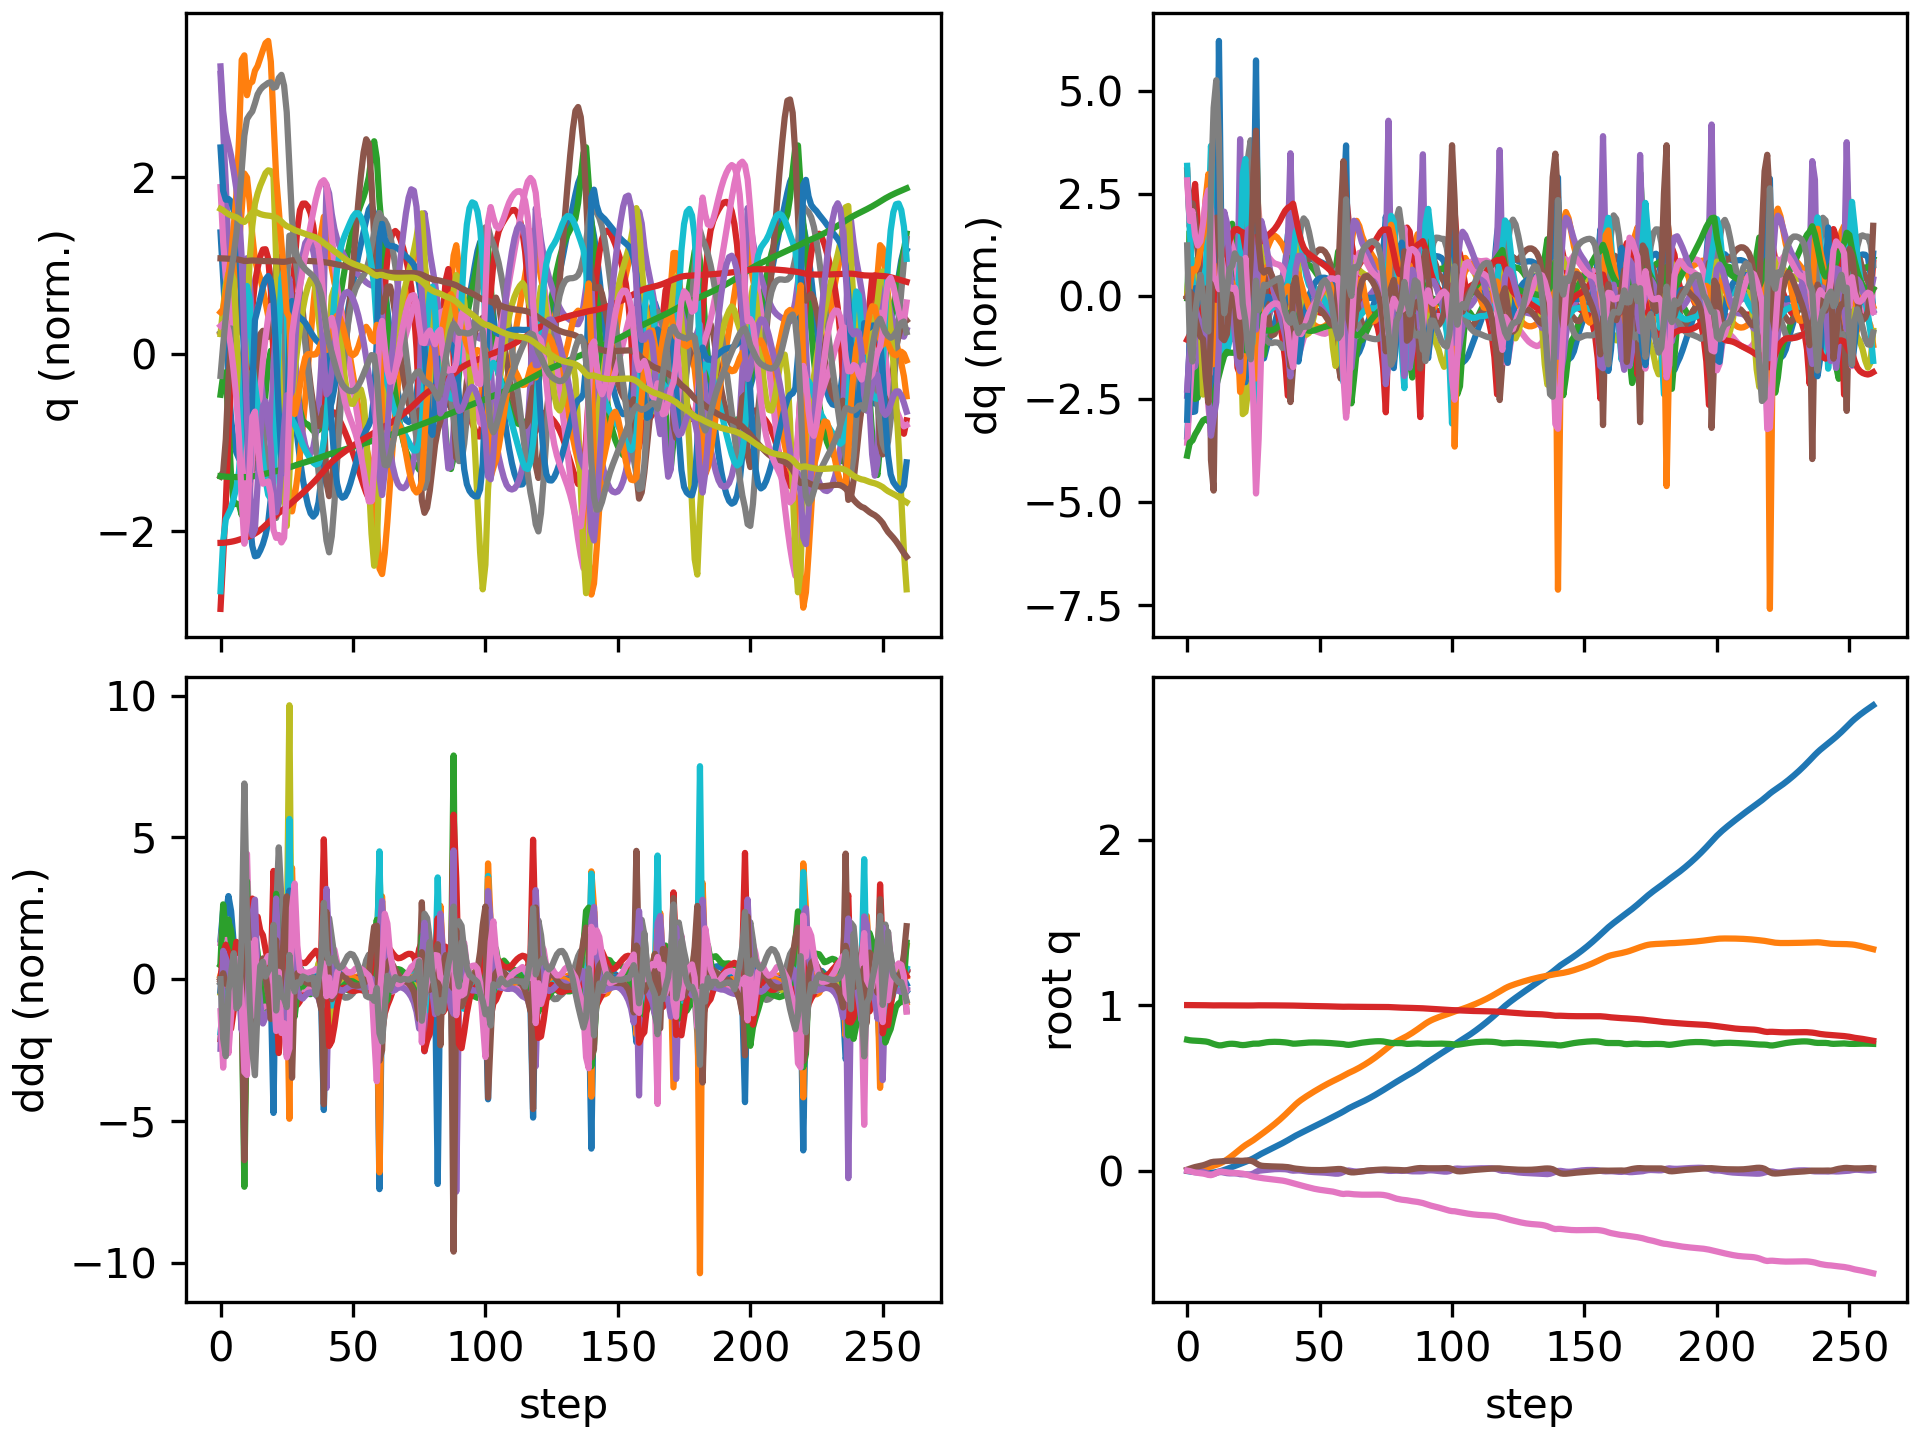

The table this chart was drawn from, first rows:
floating_base_joint_x, floating_base_joint_y, floating_base_joint_z, floating_base_joint_qw, floating_base_joint_qx, floating_base_joint_qy, floating_base_joint_qz, left_hip_pitch_joint_q, left_hip_roll_joint_q, left_hip_yaw_joint_q, left_knee_joint_q, left_ankle_pitch_joint_q, left_ankle_roll_joint_q, right_hip_pitch_joint_q, right_hip_roll_joint_q, right_hip_yaw_joint_q, right_knee_joint_q, right_ankle_pitch_joint_q, right_ankle_roll_joint_q, floating_base_joint_vx, floating_base_joint_vy, floating_base_joint_vz, floating_base_joint_wx, floating_base_joint_wy
-0.002742, 8.737507702648877e-10, 0.7906, 1, 1.597928729102787e-08, 0.005811, -4.862312507598205e-09, -0.05757, -0.0006897, -0.002978, 0.1257, -0.07618, 2.7516392895085615e-05, -0.05757, 0.0006893, 0.002978, 0.1257, -0.07618, -2.7555718382952283e-05, -0.162, -1.3815040528913289e-07, -0.2089, -6.422664153380801e-07, 0.6749
-0.005434, 0.0003481, 0.7874, 0.9999, 0.0002329, 0.01154, -0.002933, -0.1129, 0.004186, 0.01216, 0.2248, -0.1445, 0.002245, -0.1135, 0.00241, 0.01843, 0.2185, -0.1325, 0.002092, -0.104, 0.03066, -0.1181, 0.03849, 0.4405
-0.007647, 0.001505, 0.7858, 0.9998, 0.0005074, 0.0168, -0.007518, -0.1722, 0.007546, 0.0147, 0.3303, -0.2142, 0.0177, -0.1495, 0.003179, 0.03153, 0.2584, -0.1441, 0.01343, -0.09531, 0.07832, -0.05003, 0.01288, 0.4972
-0.009474, 0.003318, 0.785, 0.9997, -0.0004985, 0.02148, -0.01126, -0.2356, 0.008293, -0.02507, 0.4625, -0.2961, 0.04585, -0.1695, 0.004424, 0.03849, 0.2684, -0.1429, 0.02469, -0.06833, 0.1038, -0.02739, -0.1413, 0.3556
-0.01074, 0.005659, 0.7841, 0.9996, -0.002391, 0.02502, -0.01392, -0.284, 0.01371, -0.06738, 0.5684, -0.3617, 0.06369, -0.1858, 0.004982, 0.03912, 0.279, -0.1462, 0.03834, -0.04865, 0.1276, -0.0502, -0.2102, 0.2986
-0.0115, 0.008456, 0.783, 0.9995, -0.004837, 0.02827, -0.01591, -0.3115, 0.02973, -0.08897, 0.6154, -0.3955, 0.06938, -0.204, 0.003975, 0.03457, 0.2975, -0.1585, 0.05833, -0.0263, 0.1504, -0.0638, -0.2703, 0.3229
-0.01182, 0.01198, 0.7817, 0.9993, -0.007702, 0.03217, -0.01787, -0.3244, 0.05402, -0.08827, 0.6159, -0.3971, 0.06721, -0.224, -0.008637, 0.006191, 0.3166, -0.1773, 0.08059, -0.00606, 0.1991, -0.07262, -0.2894, 0.4251
-0.01195, 0.01616, 0.78, 0.999, -0.01203, 0.03741, -0.02131, -0.332, 0.07914, -0.08925, 0.6002, -0.3787, 0.07001, -0.2522, -0.02708, -0.03604, 0.347, -0.2095, 0.1185, 0.0004365, 0.2155, -0.09626, -0.5481, 0.5595
-0.01218, 0.02037, 0.7768, 0.9985, -0.01845, 0.04375, -0.02606, -0.3339, 0.1078, -0.0973, 0.5579, -0.3654, 0.09656, -0.2996, -0.03279, -0.05679, 0.4173, -0.276, 0.1716, -0.009403, 0.205, -0.2192, -0.7258, 0.618
-0.01271, 0.02466, 0.771, 0.9981, -0.0231, 0.05019, -0.02766, -0.3498, 0.1405, -0.07271, 0.5293, -0.31, 0.07894, -0.3706, -0.03162, -0.03675, 0.5648, -0.3566, 0.1746, -0.006112, 0.2273, -0.3095, -0.2073, 0.5092
-0.01185, 0.02961, 0.7651, 0.9981, -0.02072, 0.05329, -0.02266, -0.3808, 0.1369, -0.06321, 0.5699, -0.3061, 0.01282, -0.4061, -0.03669, 0.0104, 0.6881, -0.4425, 0.1475, 0.09038, 0.2624, -0.2712, 0.5167, 0.1143
-0.009255, 0.03454, 0.7603, 0.9983, -0.01527, 0.05407, -0.01461, -0.4071, 0.1148, -0.06218, 0.6226, -0.3356, -0.00252, -0.3783, -0.04324, 0.04587, 0.6644, -0.5094, 0.1553, 0.147, 0.2371, -0.2362, 0.5472, 0.09521
-0.005782, 0.04045, 0.7566, 0.9984, -0.009657, 0.05471, -0.007225, -0.4376, 0.08595, -0.05536, 0.7059, -0.3847, 0.003634, -0.3315, -0.056, 0.06619, 0.5466, -0.3928, 0.1568, 0.1938, 0.3439, -0.1097, 0.4381, 0.0465
-0.001442, 0.04785, 0.7571, 0.9984, -0.009081, 0.05619, -0.00574, -0.45, 0.06415, -0.05875, 0.757, -0.4038, 0.02636, -0.315, -0.06451, 0.07914, 0.5052, -0.3001, 0.1642, 0.2389, 0.3885, 0.1276, -0.2786, 0.2241
0.00379, 0.05649, 0.7603, 0.9982, -0.01228, 0.05785, -0.008199, -0.4491, 0.0546, -0.06133, 0.7849, -0.4199, 0.05132, -0.2949, -0.06921, 0.08527, 0.4684, -0.2866, 0.1674, 0.2792, 0.4681, 0.1808, -0.2959, 0.1276
0.009633, 0.06652, 0.7638, 0.9981, -0.01532, 0.05871, -0.01084, -0.443, 0.04739, -0.05177, 0.8073, -0.4481, 0.06738, -0.265, -0.07786, 0.08988, 0.4172, -0.2719, 0.1727, 0.2976, 0.5294, 0.1566, -0.255, 0.07875
0.01559, 0.07777, 0.766, 0.998, -0.01673, 0.05926, -0.01247, -0.4352, 0.03776, -0.03059, 0.8205, -0.4802, 0.06901, -0.2354, -0.09314, 0.09354, 0.3685, -0.257, 0.1781, 0.2939, 0.5886, 0.06209, -0.03246, 0.05876
0.02153, 0.09, 0.7663, 0.998, -0.01664, 0.05962, -0.0136, -0.4243, 0.02636, -0.00215, 0.8211, -0.5079, 0.06762, -0.2107, -0.1136, 0.09722, 0.3308, -0.2473, 0.183, 0.2934, 0.6296, -0.01987, 0.04383, 0.04894
0.02747, 0.1029, 0.7653, 0.998, -0.01649, 0.05997, -0.01428, -0.4087, 0.01397, 0.02098, 0.8034, -0.5282, 0.06612, -0.1906, -0.1357, 0.09882, 0.3035, -0.2429, 0.1845, 0.2937, 0.6546, -0.08712, -0.02344, 0.05538
0.03354, 0.116, 0.7629, 0.9979, -0.01783, 0.06008, -0.01498, -0.3799, 0.001735, 0.03149, 0.7406, -0.525, 0.07526, -0.1787, -0.1538, 0.09841, 0.2958, -0.2498, 0.1704, 0.3029, 0.6559, -0.1498, -0.2642, 0.009995
0.04002, 0.129, 0.7595, 0.9979, -0.02163, 0.05908, -0.01651, -0.3303, -0.0106, 0.02874, 0.6131, -0.4387, 0.08968, -0.1809, -0.1636, 0.09516, 0.3256, -0.2747, 0.1315, 0.3235, 0.644, -0.1685, -0.4103, -0.1127
0.04619, 0.1419, 0.7583, 0.9978, -0.02248, 0.05924, -0.01853, -0.3157, -0.02805, 0.03647, 0.5889, -0.3929, 0.09952, -0.217, -0.1771, 0.04644, 0.4436, -0.3425, 0.09181, 0.3336, 0.6365, 0.0313, 0.1451, -0.01858
0.05227, 0.1536, 0.7593, 0.9977, -0.02217, 0.06087, -0.02227, -0.3074, -0.04415, 0.04884, 0.5838, -0.3971, 0.1042, -0.2714, -0.163, -0.009118, 0.6016, -0.4213, 0.06994, 0.3047, 0.5443, 0.06942, -0.05601, 0.2272
0.05899, 0.1638, 0.7615, 0.9975, -0.02297, 0.06146, -0.02692, -0.2886, -0.05504, 0.05977, 0.5641, -0.3961, 0.09931, -0.309, -0.1069, -0.05375, 0.7028, -0.4767, 0.04658, 0.3597, 0.4862, 0.1414, -0.04599, -0.05278
0.06641, 0.1735, 0.7645, 0.9975, -0.02248, 0.05945, -0.0323, -0.2662, -0.06963, 0.06409, 0.5505, -0.3808, 0.08653, -0.323, -0.02794, -0.08795, 0.718, -0.4986, 0.02521, 0.3765, 0.49, 0.1453, 0.2568, -0.2833
0.07416, 0.1839, 0.7668, 0.9977, -0.01755, 0.05454, -0.03644, -0.266, -0.09942, 0.05573, 0.5927, -0.3472, 0.07219, -0.3122, 0.04233, -0.1094, 0.6429, -0.4631, 0.0001116, 0.3966, 0.5585, 0.07701, 0.8447, -0.6156
0.08325, 0.1955, 0.7667, 0.9982, -0.008305, 0.04467, -0.03895, -0.2675, -0.1426, 0.03953, 0.672, -0.3316, 0.06695, -0.265, 0.0941, -0.07981, 0.486, -0.3257, -0.003663, 0.4838, 0.609, -0.07732, 1.145, -1.133
0.09285, 0.2077, 0.7671, 0.9985, -0.00091, 0.03472, -0.04191, -0.2629, -0.1593, 0.0364, 0.7322, -0.3659, 0.06922, -0.2249, 0.09465, -0.0378, 0.4417, -0.2754, -0.06483, 0.4769, 0.5795, 0.1214, 0.3679, -0.8174
0.1015, 0.2193, 0.7699, 0.9986, 0.001197, 0.02965, -0.04476, -0.2775, -0.1465, 0.0234, 0.7969, -0.4204, 0.07717, -0.1981, 0.07828, -0.01889, 0.4331, -0.2852, -0.06924, 0.4134, 0.5835, 0.1604, 0.1913, -0.2921
0.1095, 0.2311, 0.7729, 0.9985, 0.002651, 0.02783, -0.04693, -0.3061, -0.1291, 0.00229, 0.86, -0.4679, 0.08605, -0.1777, 0.05865, -0.005429, 0.4221, -0.2933, -0.0612, 0.3919, 0.5952, 0.1367, 0.1689, -0.1054
0.1173, 0.2431, 0.7753, 0.9984, 0.004256, 0.02687, -0.04895, -0.333, -0.1089, -0.0147, 0.8968, -0.5015, 0.08688, -0.1588, 0.0371, 0.006329, 0.4087, -0.2971, -0.04995, 0.3921, 0.611, 0.1028, 0.1855, -0.07775
0.1252, 0.2555, 0.7769, 0.9983, 0.005986, 0.02612, -0.05101, -0.3549, -0.08566, -0.02316, 0.9092, -0.5239, 0.0788, -0.1413, 0.01418, 0.0168, 0.3962, -0.2997, -0.03867, 0.3916, 0.6262, 0.06331, 0.1866, -0.05754
0.133, 0.2681, 0.7778, 0.9982, 0.007522, 0.02555, -0.05296, -0.3732, -0.05945, -0.02536, 0.9095, -0.5395, 0.0663, -0.1255, -0.009447, 0.0249, 0.3856, -0.3036, -0.03069, 0.3933, 0.6399, 0.02791, 0.1486, -0.04383
0.141, 0.2811, 0.7781, 0.9981, 0.00859, 0.02511, -0.0548, -0.3879, -0.03171, -0.02643, 0.9034, -0.5481, 0.05365, -0.1108, -0.03287, 0.03083, 0.377, -0.3093, -0.02847, 0.3981, 0.6563, 0.0004447, 0.09399, -0.03506
0.149, 0.2944, 0.7779, 0.9981, 0.009182, 0.02469, -0.05654, -0.398, -0.00416, -0.02872, 0.8906, -0.5498, 0.04289, -0.09673, -0.05628, 0.03496, 0.3693, -0.3154, -0.02844, 0.4059, 0.6783, -0.02288, 0.04764, -0.03613
0.1573, 0.3083, 0.7772, 0.998, 0.009362, 0.02419, -0.05824, -0.402, 0.02209, -0.0313, 0.8667, -0.5423, 0.03404, -0.08291, -0.08012, 0.03672, 0.3627, -0.3209, -0.02887, 0.4156, 0.7049, -0.04327, 0.005554, -0.04905
0.1657, 0.3227, 0.7762, 0.9979, 0.009161, 0.0235, -0.06045, -0.3981, 0.04652, -0.03201, 0.8261, -0.5242, 0.02706, -0.07004, -0.1062, 0.02728, 0.359, -0.3256, -0.02853, 0.4256, 0.7361, -0.06589, -0.03525, -0.06933
0.1744, 0.3377, 0.7747, 0.9977, 0.008291, 0.02253, -0.06359, -0.3847, 0.06852, -0.03069, 0.7622, -0.4932, 0.02393, -0.05951, -0.1326, 0.01259, 0.3611, -0.3291, -0.02562, 0.4368, 0.7644, -0.09059, -0.1288, -0.1083
0.1835, 0.3532, 0.7726, 0.9975, 0.00612, 0.02092, -0.06743, -0.3571, 0.08758, -0.02801, 0.6613, -0.4422, 0.02729, -0.05265, -0.1567, -0.001084, 0.3736, -0.3323, -0.02095, 0.4535, 0.7823, -0.129, -0.2976, -0.1982
0.1929, 0.3689, 0.7694, 0.9972, 0.001889, 0.01811, -0.07208, -0.3115, 0.1021, -0.02405, 0.5223, -0.3495, 0.0327, -0.05051, -0.1758, -0.01097, 0.4019, -0.3396, -0.01834, 0.4724, 0.7907, -0.18, -0.4765, -0.3319
0.2025, 0.385, 0.7668, 0.997, -0.0005503, 0.01439, -0.07624, -0.2833, 0.09502, -0.009087, 0.4754, -0.2152, -0.002865, -0.05475, -0.1988, -0.01457, 0.4449, -0.3447, -0.02568, 0.4774, 0.8066, -0.0419, 0.06975, -0.4031
0.2113, 0.4004, 0.7671, 0.9967, 0.0004469, 0.01184, -0.08033, -0.2745, 0.07435, 0.008761, 0.4938, -0.2253, -0.009258, -0.07634, -0.2101, 0.004102, 0.5153, -0.3793, -0.02083, 0.4277, 0.7312, 0.05604, 0.1332, -0.2066
0.2195, 0.4141, 0.7685, 0.9963, 0.0008559, 0.01011, -0.08492, -0.2629, 0.05679, 0.02756, 0.5053, -0.251, -0.001936, -0.1072, -0.1947, 0.02497, 0.597, -0.4357, -0.01082, 0.4102, 0.6516, 0.08389, -0.01295, -0.1875
0.2276, 0.4264, 0.7702, 0.996, -0.0002742, 0.008315, -0.08941, -0.2459, 0.04378, 0.04411, 0.5055, -0.2695, 0.0102, -0.1353, -0.1628, 0.02987, 0.6679, -0.4832, -0.004406, 0.4054, 0.5871, 0.08438, -0.1595, -0.2132
0.2356, 0.4377, 0.7717, 0.9956, -0.002423, 0.006565, -0.09366, -0.2266, 0.03363, 0.05836, 0.4993, -0.2822, 0.02309, -0.1579, -0.1234, 0.02152, 0.7184, -0.5122, -0.002337, 0.3993, 0.5461, 0.07124, -0.2199, -0.1868
0.2435, 0.4484, 0.7729, 0.9952, -0.004731, 0.00518, -0.09787, -0.207, 0.02429, 0.07155, 0.49, -0.2914, 0.03526, -0.1767, -0.08329, 0.006567, 0.75, -0.5265, -0.003532, 0.3938, 0.5224, 0.05152, -0.206, -0.1392
0.2513, 0.4586, 0.7738, 0.9947, -0.006657, 0.004213, -0.1021, -0.1881, 0.01427, 0.0844, 0.4792, -0.2988, 0.04693, -0.1937, -0.04699, -0.009508, 0.7693, -0.5306, -0.008634, 0.3905, 0.508, 0.03059, -0.159, -0.09414
0.2591, 0.4687, 0.7742, 0.9943, -0.008065, 0.003578, -0.1061, -0.1701, 0.002908, 0.09679, 0.4674, -0.3052, 0.05885, -0.2102, -0.01684, -0.02341, 0.7825, -0.5289, -0.01602, 0.3903, 0.4966, 0.01198, -0.115, -0.06148
0.2669, 0.4785, 0.7743, 0.9939, -0.009073, 0.003178, -0.1098, -0.1527, -0.009797, 0.1082, 0.4549, -0.3108, 0.07164, -0.2268, 0.006564, -0.03316, 0.7941, -0.5223, -0.02318, 0.3925, 0.4854, -0.002568, -0.08816, -0.03936
0.2748, 0.4881, 0.7741, 0.9935, -0.009862, 0.00298, -0.1131, -0.1357, -0.02354, 0.1184, 0.4413, -0.3158, 0.08554, -0.2439, 0.02374, -0.0377, 0.8056, -0.5122, -0.02787, 0.3962, 0.474, -0.0134, -0.07832, -0.01754
0.2828, 0.4974, 0.7738, 0.9932, -0.0106, 0.003008, -0.1157, -0.1189, -0.03788, 0.1271, 0.4267, -0.32, 0.1003, -0.2613, 0.03549, -0.0379, 0.8158, -0.5001, -0.02923, 0.4006, 0.4625, -0.02221, -0.0843, 0.006271
0.2908, 0.5066, 0.7732, 0.993, -0.01144, 0.003328, -0.1179, -0.1025, -0.05231, 0.1344, 0.4112, -0.3234, 0.1152, -0.2789, 0.04335, -0.03475, 0.8221, -0.4872, -0.02791, 0.4045, 0.4509, -0.03062, -0.101, 0.03893
0.299, 0.5155, 0.7726, 0.9927, -0.01245, 0.003996, -0.1199, -0.08672, -0.06637, 0.1407, 0.3953, -0.3265, 0.1295, -0.2965, 0.04863, -0.03066, 0.8224, -0.4741, -0.02368, 0.408, 0.4393, -0.0397, -0.124, 0.07219
0.3072, 0.5241, 0.7717, 0.9925, -0.01372, 0.004968, -0.1218, -0.07161, -0.07962, 0.1464, 0.3796, -0.3296, 0.1426, -0.3136, 0.05241, -0.02945, 0.8149, -0.4614, -0.01777, 0.4116, 0.4265, -0.04909, -0.1527, 0.09664
0.3155, 0.5325, 0.7707, 0.9921, -0.01526, 0.006141, -0.124, -0.05699, -0.09171, 0.1522, 0.3645, -0.3329, 0.1533, -0.3295, 0.05593, -0.0358, 0.7998, -0.4506, -0.01219, 0.4147, 0.4117, -0.05805, -0.1805, 0.1093
0.3238, 0.5405, 0.7695, 0.9917, -0.01702, 0.007378, -0.1269, -0.04266, -0.1024, 0.1591, 0.3501, -0.3362, 0.1597, -0.344, 0.06076, -0.05453, 0.7792, -0.4426, -0.009922, 0.4158, 0.3944, -0.06422, -0.1934, 0.1086
0.3321, 0.5483, 0.7682, 0.9912, -0.01862, 0.008561, -0.1306, -0.02985, -0.1121, 0.168, 0.3389, -0.3385, 0.1575, -0.3564, 0.0701, -0.08353, 0.754, -0.4364, -0.01246, 0.4119, 0.3798, -0.06779, -0.1495, 0.1033
0.3402, 0.556, 0.767, 0.9906, -0.0186, 0.009661, -0.1349, -0.02475, -0.1228, 0.1836, 0.3421, -0.34, 0.1389, -0.368, 0.08358, -0.1138, 0.7255, -0.4272, -0.01842, 0.4052, 0.3942, -0.05637, 0.1192, 0.1128
0.3484, 0.5642, 0.7659, 0.9901, -0.0151, 0.009545, -0.1391, -0.03391, -0.1409, 0.1959, 0.377, -0.3369, 0.1132, -0.3756, 0.09694, -0.1326, 0.6888, -0.397, -0.01986, 0.4205, 0.4306, -0.05937, 0.5671, -0.04634
0.3573, 0.573, 0.7642, 0.9899, -0.008231, 0.005886, -0.1415, -0.05551, -0.1722, 0.1825, 0.4512, -0.3262, 0.09758, -0.3623, 0.1091, -0.1233, 0.6109, -0.3271, -0.008563, 0.4718, 0.456, -0.1118, 0.9355, -0.4564
... 200 more rows
